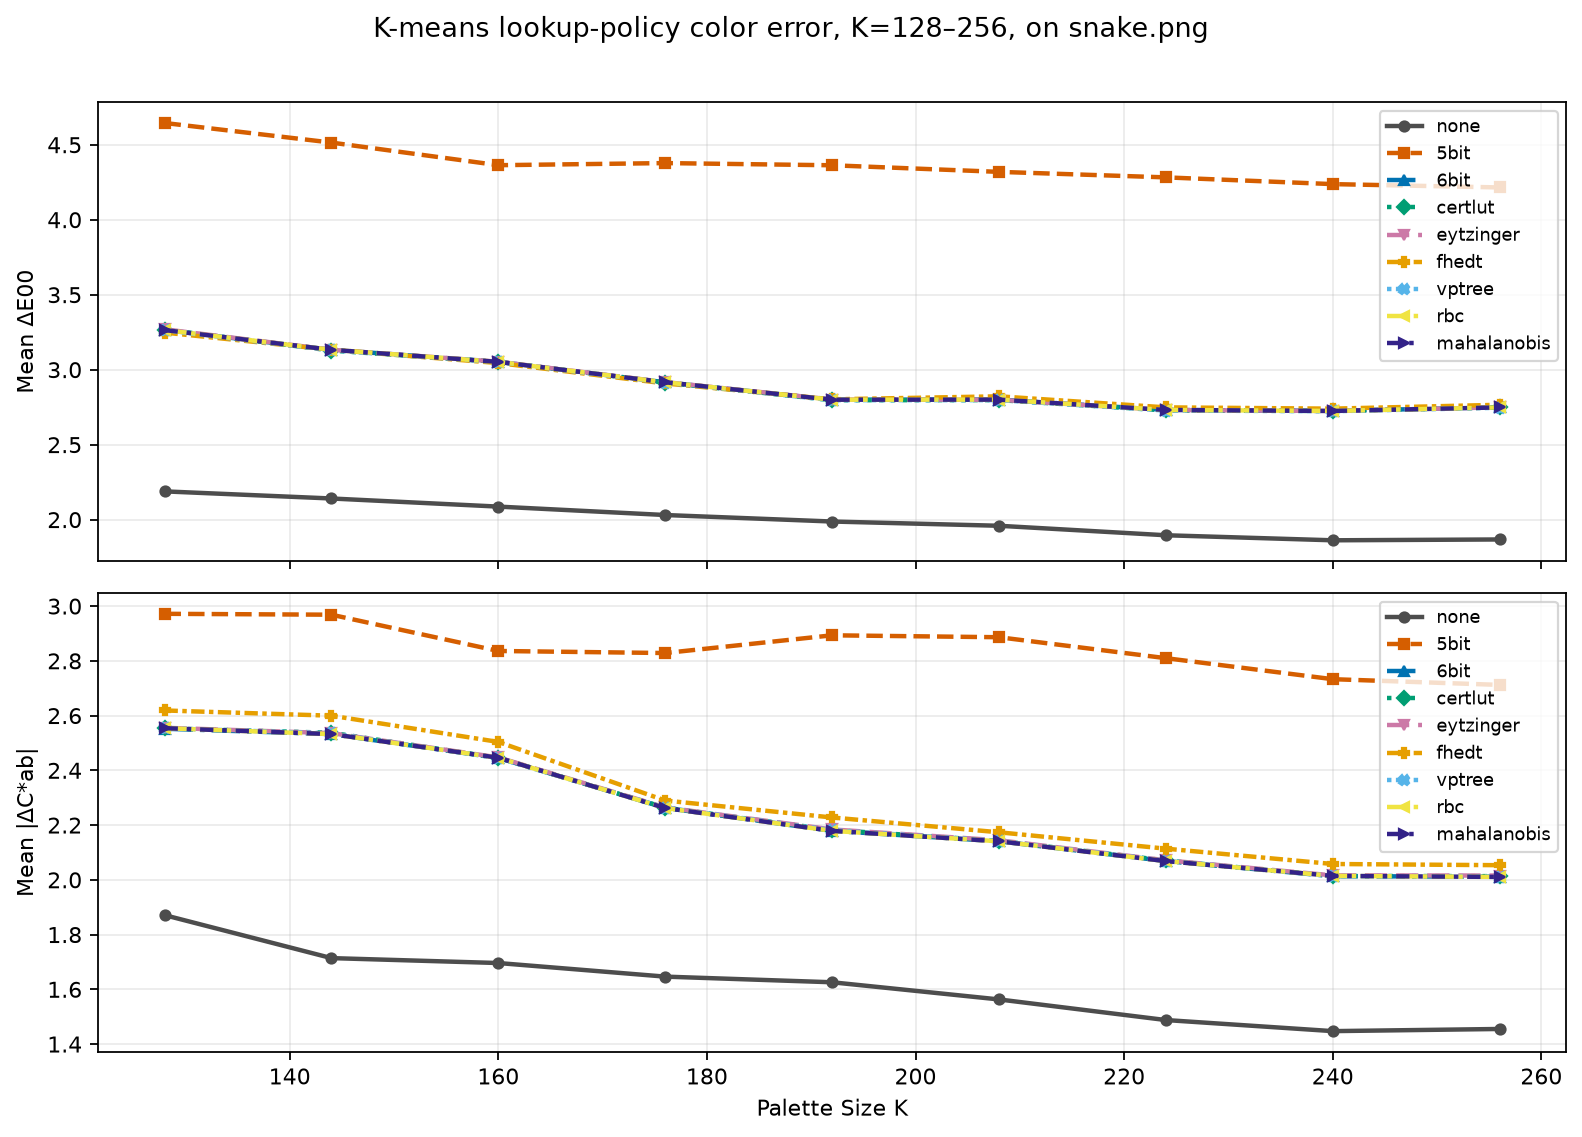

Values plotted in this chart, from the file beside it:
kind, command, template, image, colors, Δ E00_mean, Δ Chroma_mean
image, command1, {img2sixel} --threads=1 --precision=8bit…, images/snake.png, 128, 2.188, 1.871
image, command1, {img2sixel} --threads=1 --precision=8bit…, images/snake.png, 144, 2.141, 1.714
image, command1, {img2sixel} --threads=1 --precision=8bit…, images/snake.png, 160, 2.087, 1.696
image, command1, {img2sixel} --threads=1 --precision=8bit…, images/snake.png, 176, 2.031, 1.646
image, command1, {img2sixel} --threads=1 --precision=8bit…, images/snake.png, 192, 1.987, 1.626
image, command1, {img2sixel} --threads=1 --precision=8bit…, images/snake.png, 208, 1.959, 1.563
image, command1, {img2sixel} --threads=1 --precision=8bit…, images/snake.png, 224, 1.896, 1.488
image, command1, {img2sixel} --threads=1 --precision=8bit…, images/snake.png, 240, 1.862, 1.447
image, command1, {img2sixel} --threads=1 --precision=8bit…, images/snake.png, 256, 1.868, 1.455
image, command2, {img2sixel} --threads=1 --precision=8bit…, images/snake.png, 128, 4.645, 2.972
image, command2, {img2sixel} --threads=1 --precision=8bit…, images/snake.png, 144, 4.515, 2.969
image, command2, {img2sixel} --threads=1 --precision=8bit…, images/snake.png, 160, 4.364, 2.836
image, command2, {img2sixel} --threads=1 --precision=8bit…, images/snake.png, 176, 4.378, 2.829
image, command2, {img2sixel} --threads=1 --precision=8bit…, images/snake.png, 192, 4.363, 2.893
image, command2, {img2sixel} --threads=1 --precision=8bit…, images/snake.png, 208, 4.319, 2.886
image, command2, {img2sixel} --threads=1 --precision=8bit…, images/snake.png, 224, 4.282, 2.81
image, command2, {img2sixel} --threads=1 --precision=8bit…, images/snake.png, 240, 4.238, 2.733
image, command2, {img2sixel} --threads=1 --precision=8bit…, images/snake.png, 256, 4.215, 2.712
image, command3, {img2sixel} --threads=1 --precision=8bit…, images/snake.png, 128, 3.265, 2.552
image, command3, {img2sixel} --threads=1 --precision=8bit…, images/snake.png, 144, 3.132, 2.532
image, command3, {img2sixel} --threads=1 --precision=8bit…, images/snake.png, 160, 3.052, 2.445
image, command3, {img2sixel} --threads=1 --precision=8bit…, images/snake.png, 176, 2.916, 2.263
image, command3, {img2sixel} --threads=1 --precision=8bit…, images/snake.png, 192, 2.8, 2.179
image, command3, {img2sixel} --threads=1 --precision=8bit…, images/snake.png, 208, 2.801, 2.141
image, command3, {img2sixel} --threads=1 --precision=8bit…, images/snake.png, 224, 2.732, 2.069
image, command3, {img2sixel} --threads=1 --precision=8bit…, images/snake.png, 240, 2.725, 2.013
image, command3, {img2sixel} --threads=1 --precision=8bit…, images/snake.png, 256, 2.749, 2.012
image, command4, {img2sixel} --threads=1 --precision=8bit…, images/snake.png, 128, 3.267, 2.553
image, command4, {img2sixel} --threads=1 --precision=8bit…, images/snake.png, 144, 3.127, 2.537
image, command4, {img2sixel} --threads=1 --precision=8bit…, images/snake.png, 160, 3.052, 2.446
image, command4, {img2sixel} --threads=1 --precision=8bit…, images/snake.png, 176, 2.914, 2.264
image, command4, {img2sixel} --threads=1 --precision=8bit…, images/snake.png, 192, 2.796, 2.182
image, command4, {img2sixel} --threads=1 --precision=8bit…, images/snake.png, 208, 2.797, 2.143
image, command4, {img2sixel} --threads=1 --precision=8bit…, images/snake.png, 224, 2.728, 2.071
image, command4, {img2sixel} --threads=1 --precision=8bit…, images/snake.png, 240, 2.724, 2.014
image, command4, {img2sixel} --threads=1 --precision=8bit…, images/snake.png, 256, 2.749, 2.013
image, command5, {img2sixel} --threads=1 --precision=8bit…, images/snake.png, 128, 3.269, 2.555
image, command5, {img2sixel} --threads=1 --precision=8bit…, images/snake.png, 144, 3.133, 2.536
image, command5, {img2sixel} --threads=1 --precision=8bit…, images/snake.png, 160, 3.053, 2.447
image, command5, {img2sixel} --threads=1 --precision=8bit…, images/snake.png, 176, 2.917, 2.265
image, command5, {img2sixel} --threads=1 --precision=8bit…, images/snake.png, 192, 2.801, 2.184
image, command5, {img2sixel} --threads=1 --precision=8bit…, images/snake.png, 208, 2.799, 2.145
image, command5, {img2sixel} --threads=1 --precision=8bit…, images/snake.png, 224, 2.731, 2.071
image, command5, {img2sixel} --threads=1 --precision=8bit…, images/snake.png, 240, 2.725, 2.016
image, command5, {img2sixel} --threads=1 --precision=8bit…, images/snake.png, 256, 2.749, 2.016
image, command6, {img2sixel} --threads=1 --precision=8bit…, images/snake.png, 128, 3.247, 2.619
image, command6, {img2sixel} --threads=1 --precision=8bit…, images/snake.png, 144, 3.133, 2.6
image, command6, {img2sixel} --threads=1 --precision=8bit…, images/snake.png, 160, 3.044, 2.504
image, command6, {img2sixel} --threads=1 --precision=8bit…, images/snake.png, 176, 2.908, 2.29
image, command6, {img2sixel} --threads=1 --precision=8bit…, images/snake.png, 192, 2.802, 2.228
image, command6, {img2sixel} --threads=1 --precision=8bit…, images/snake.png, 208, 2.822, 2.174
image, command6, {img2sixel} --threads=1 --precision=8bit…, images/snake.png, 224, 2.749, 2.114
image, command6, {img2sixel} --threads=1 --precision=8bit…, images/snake.png, 240, 2.74, 2.058
image, command6, {img2sixel} --threads=1 --precision=8bit…, images/snake.png, 256, 2.766, 2.053
image, command7, {img2sixel} --threads=1 --precision=8bit…, images/snake.png, 128, 3.262, 2.554
image, command7, {img2sixel} --threads=1 --precision=8bit…, images/snake.png, 144, 3.129, 2.535
image, command7, {img2sixel} --threads=1 --precision=8bit…, images/snake.png, 160, 3.051, 2.444
image, command7, {img2sixel} --threads=1 --precision=8bit…, images/snake.png, 176, 2.914, 2.264
image, command7, {img2sixel} --threads=1 --precision=8bit…, images/snake.png, 192, 2.797, 2.181
image, command7, {img2sixel} --threads=1 --precision=8bit…, images/snake.png, 208, 2.797, 2.142
... 21 more rows
